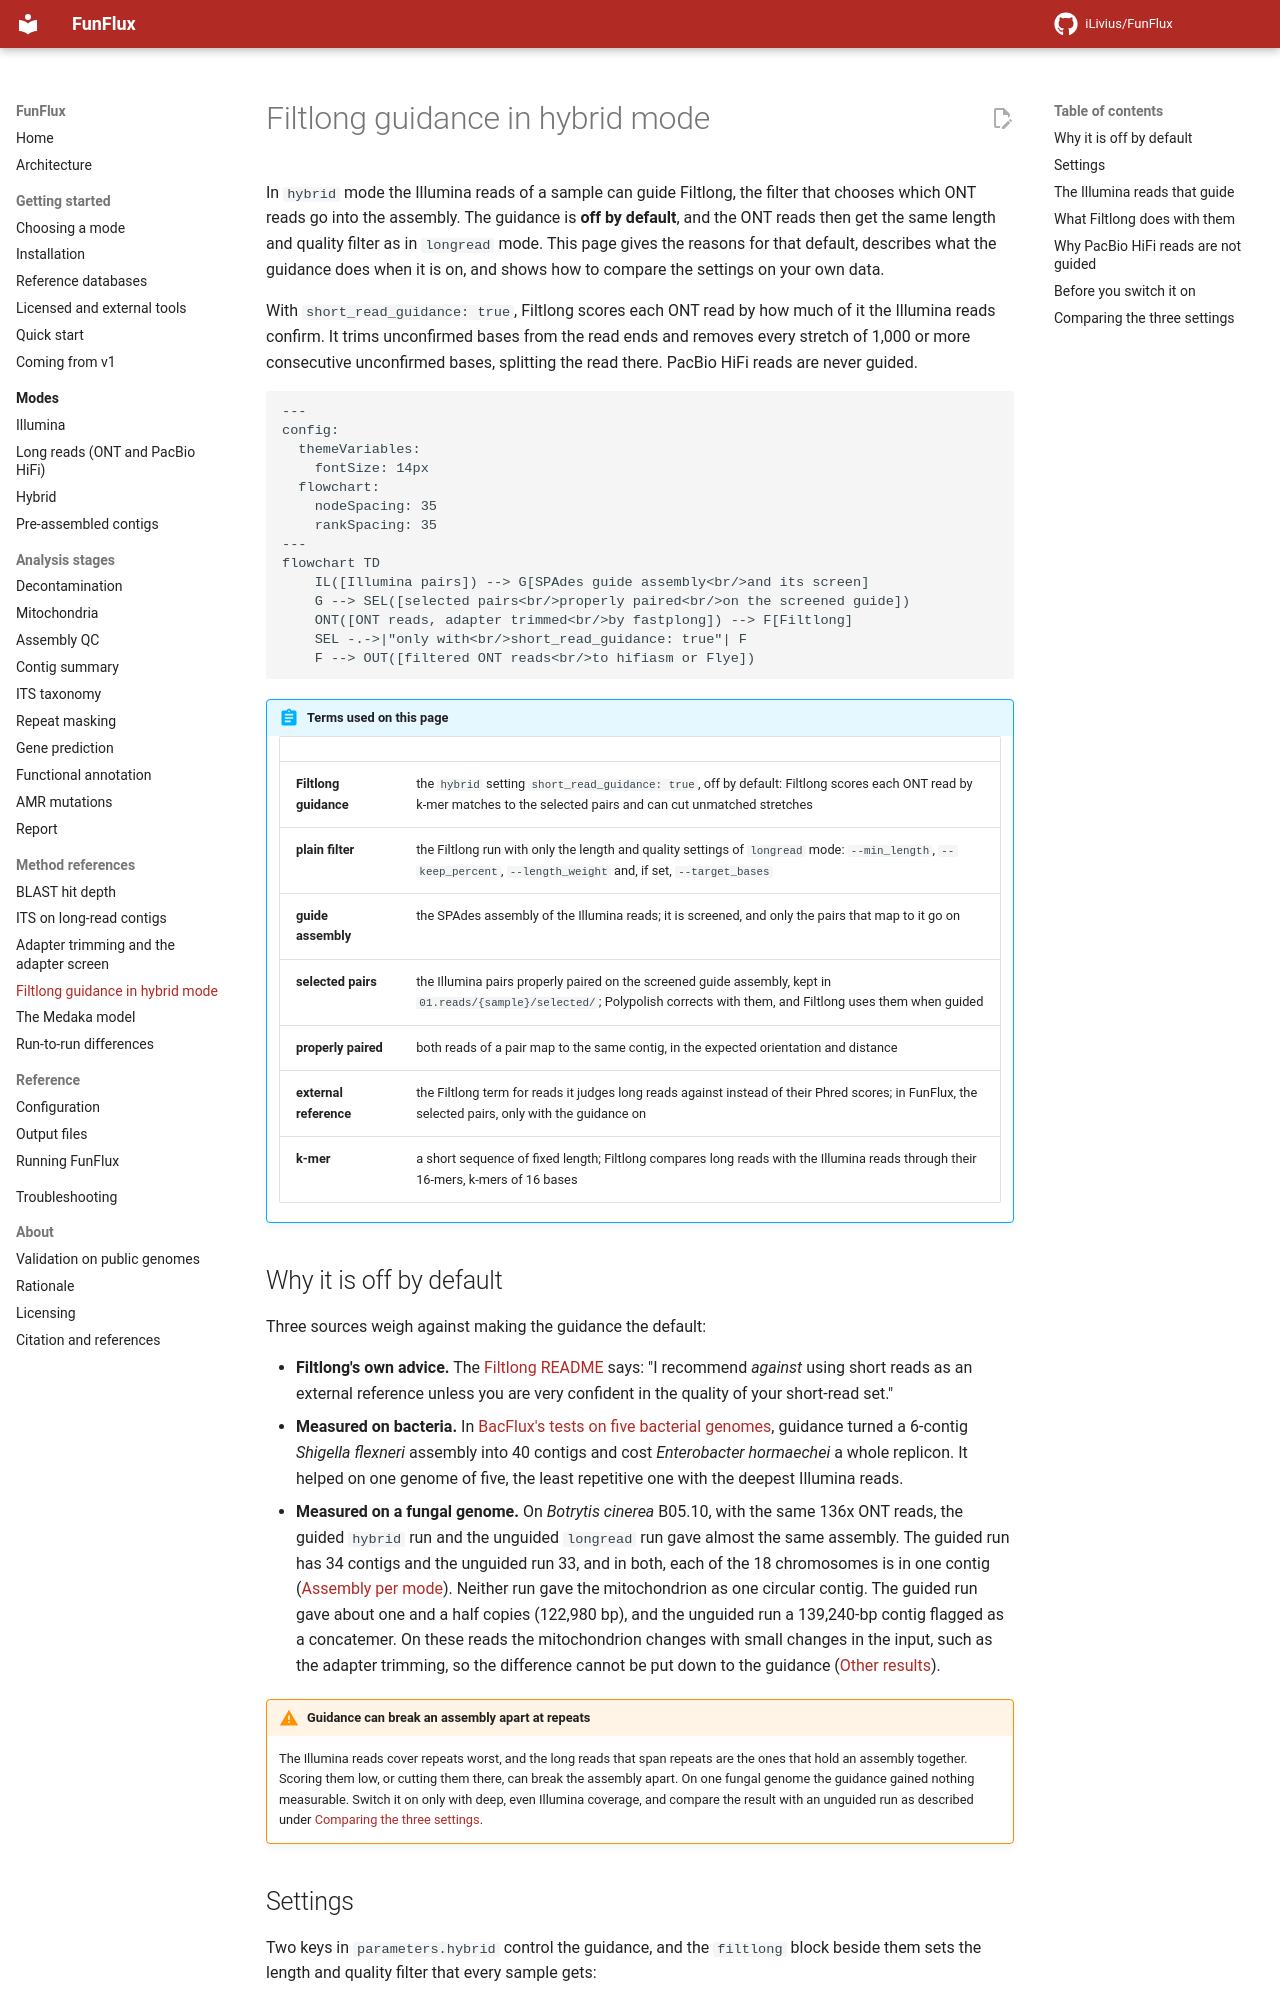

repository: iLivius/FunFlux · page: methods/filtlong-guidance/index.html · generator: mkdocs

# Filtlong guidance in hybrid mode

In `hybrid` mode the Illumina reads of a sample can guide Filtlong, the filter that chooses which
ONT reads go into the assembly. The guidance is **off by default**, and the ONT reads then get the
same length and quality filter as in `longread` mode. This page gives the reasons for that
default, describes what the guidance does when it is on, and shows how to compare the settings on
your own data.

With `short_read_guidance: true`, Filtlong scores each ONT read by how much of it the Illumina
reads confirm. It trims unconfirmed bases from the read ends and removes every stretch of 1,000 or
more consecutive unconfirmed bases, splitting the read there. PacBio HiFi reads are never guided.

```mermaid
---
config:
  themeVariables:
    fontSize: 14px
  flowchart:
    nodeSpacing: 35
    rankSpacing: 35
---
flowchart TD
    IL([Illumina pairs]) --> G[SPAdes guide assembly<br/>and its screen]
    G --> SEL([selected pairs<br/>properly paired<br/>on the screened guide])
    ONT([ONT reads, adapter trimmed<br/>by fastplong]) --> F[Filtlong]
    SEL -.->|"only with<br/>short_read_guidance: true"| F
    F --> OUT([filtered ONT reads<br/>to hifiasm or Flye])
```

!!! abstract "Terms used on this page"

    | | |
    |---|---|
    | **Filtlong guidance** | the `hybrid` setting `short_read_guidance: true`, off by default: Filtlong scores each ONT read by k-mer matches to the selected pairs and can cut unmatched stretches |
    | **plain filter** | the Filtlong run with only the length and quality settings of `longread` mode: `--min_length`, `--keep_percent`, `--length_weight` and, if set, `--target_bases` |
    | **guide assembly** | the SPAdes assembly of the Illumina reads; it is screened, and only the pairs that map to it go on |
    | **selected pairs** | the Illumina pairs properly paired on the screened guide assembly, kept in `01.reads/{sample}/selected/`; Polypolish corrects with them, and Filtlong uses them when guided |
    | **properly paired** | both reads of a pair map to the same contig, in the expected orientation and distance |
    | **external reference** | the Filtlong term for reads it judges long reads against instead of their Phred scores; in FunFlux, the selected pairs, only with the guidance on |
    | **k-mer** | a short sequence of fixed length; Filtlong compares long reads with the Illumina reads through their 16-mers, k-mers of 16 bases |

## Why it is off by default

Three sources weigh against making the guidance the default:

- **Filtlong's own advice.** The [Filtlong README](https://github.com/rrwick/Filtlong) says: "I
  recommend *against* using short reads as an external reference unless you are very confident in
  the quality of your short-read set."
- **Measured on bacteria.** In
  [BacFlux's tests on five bacterial genomes](https://iLivius.github.io/BacFlux/methods_reference_genome_run/),
  guidance turned a 6-contig *Shigella flexneri* assembly into 40 contigs and cost
  *Enterobacter hormaechei* a whole replicon. It helped on one genome of five, the least
  repetitive one with the deepest Illumina reads.
- **Measured on a fungal genome.** On *Botrytis cinerea* B05.10, with the same 136x ONT reads,
  the guided `hybrid` run and the unguided `longread` run gave almost the same assembly. The
  guided run has 34 contigs and the unguided run 33, and in both, each of the 18 chromosomes is in
  one contig ([Assembly per mode](../about/validation.md#assembly)). Neither run gave the
  mitochondrion as one circular contig. The guided run gave about one and a half copies
  (122,980 bp), and the unguided run a 139,240-bp contig flagged as a concatemer. On these reads
  the mitochondrion changes with small changes in the input, such as the adapter trimming, so the
  difference cannot be put down to the guidance
  ([Other results](../about/validation.md#other-results)).

!!! warning "Guidance can break an assembly apart at repeats"

    The Illumina reads cover repeats worst, and the long reads that span repeats are the ones that
    hold an assembly together. Scoring them low, or cutting them there, can break the assembly
    apart. On one fungal genome the guidance gained nothing measurable. Switch it on only with
    deep, even Illumina coverage, and compare the result with an unguided run as described under
    [Comparing the three settings](#comparing-the-three-settings).
